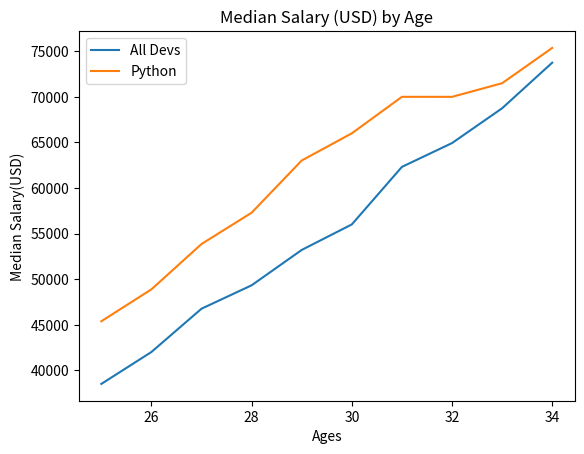

Reproduce this figure in Python.
from matplotlib import pyplot as plt


ages_x = [25, 26, 27, 28, 29, 30, 31, 32, 33, 34]

dev_y = [38496, 42000, 46752, 49320, 53200, 56000, 62316, 64928, 68748, 73752]

plt.plot(ages_x, dev_y)

py_dev_y = [45372, 48876, 53850, 57287, 63016, 65998, 70003, 70000, 71496, 75370]

plt.plot(ages_x, py_dev_y)
plt.xlabel('Ages')
plt.ylabel('Median Salary(USD)')

plt.title('Median Salary (USD) by Age')

plt.legend(['All Devs', 'Python'])

plt.show()